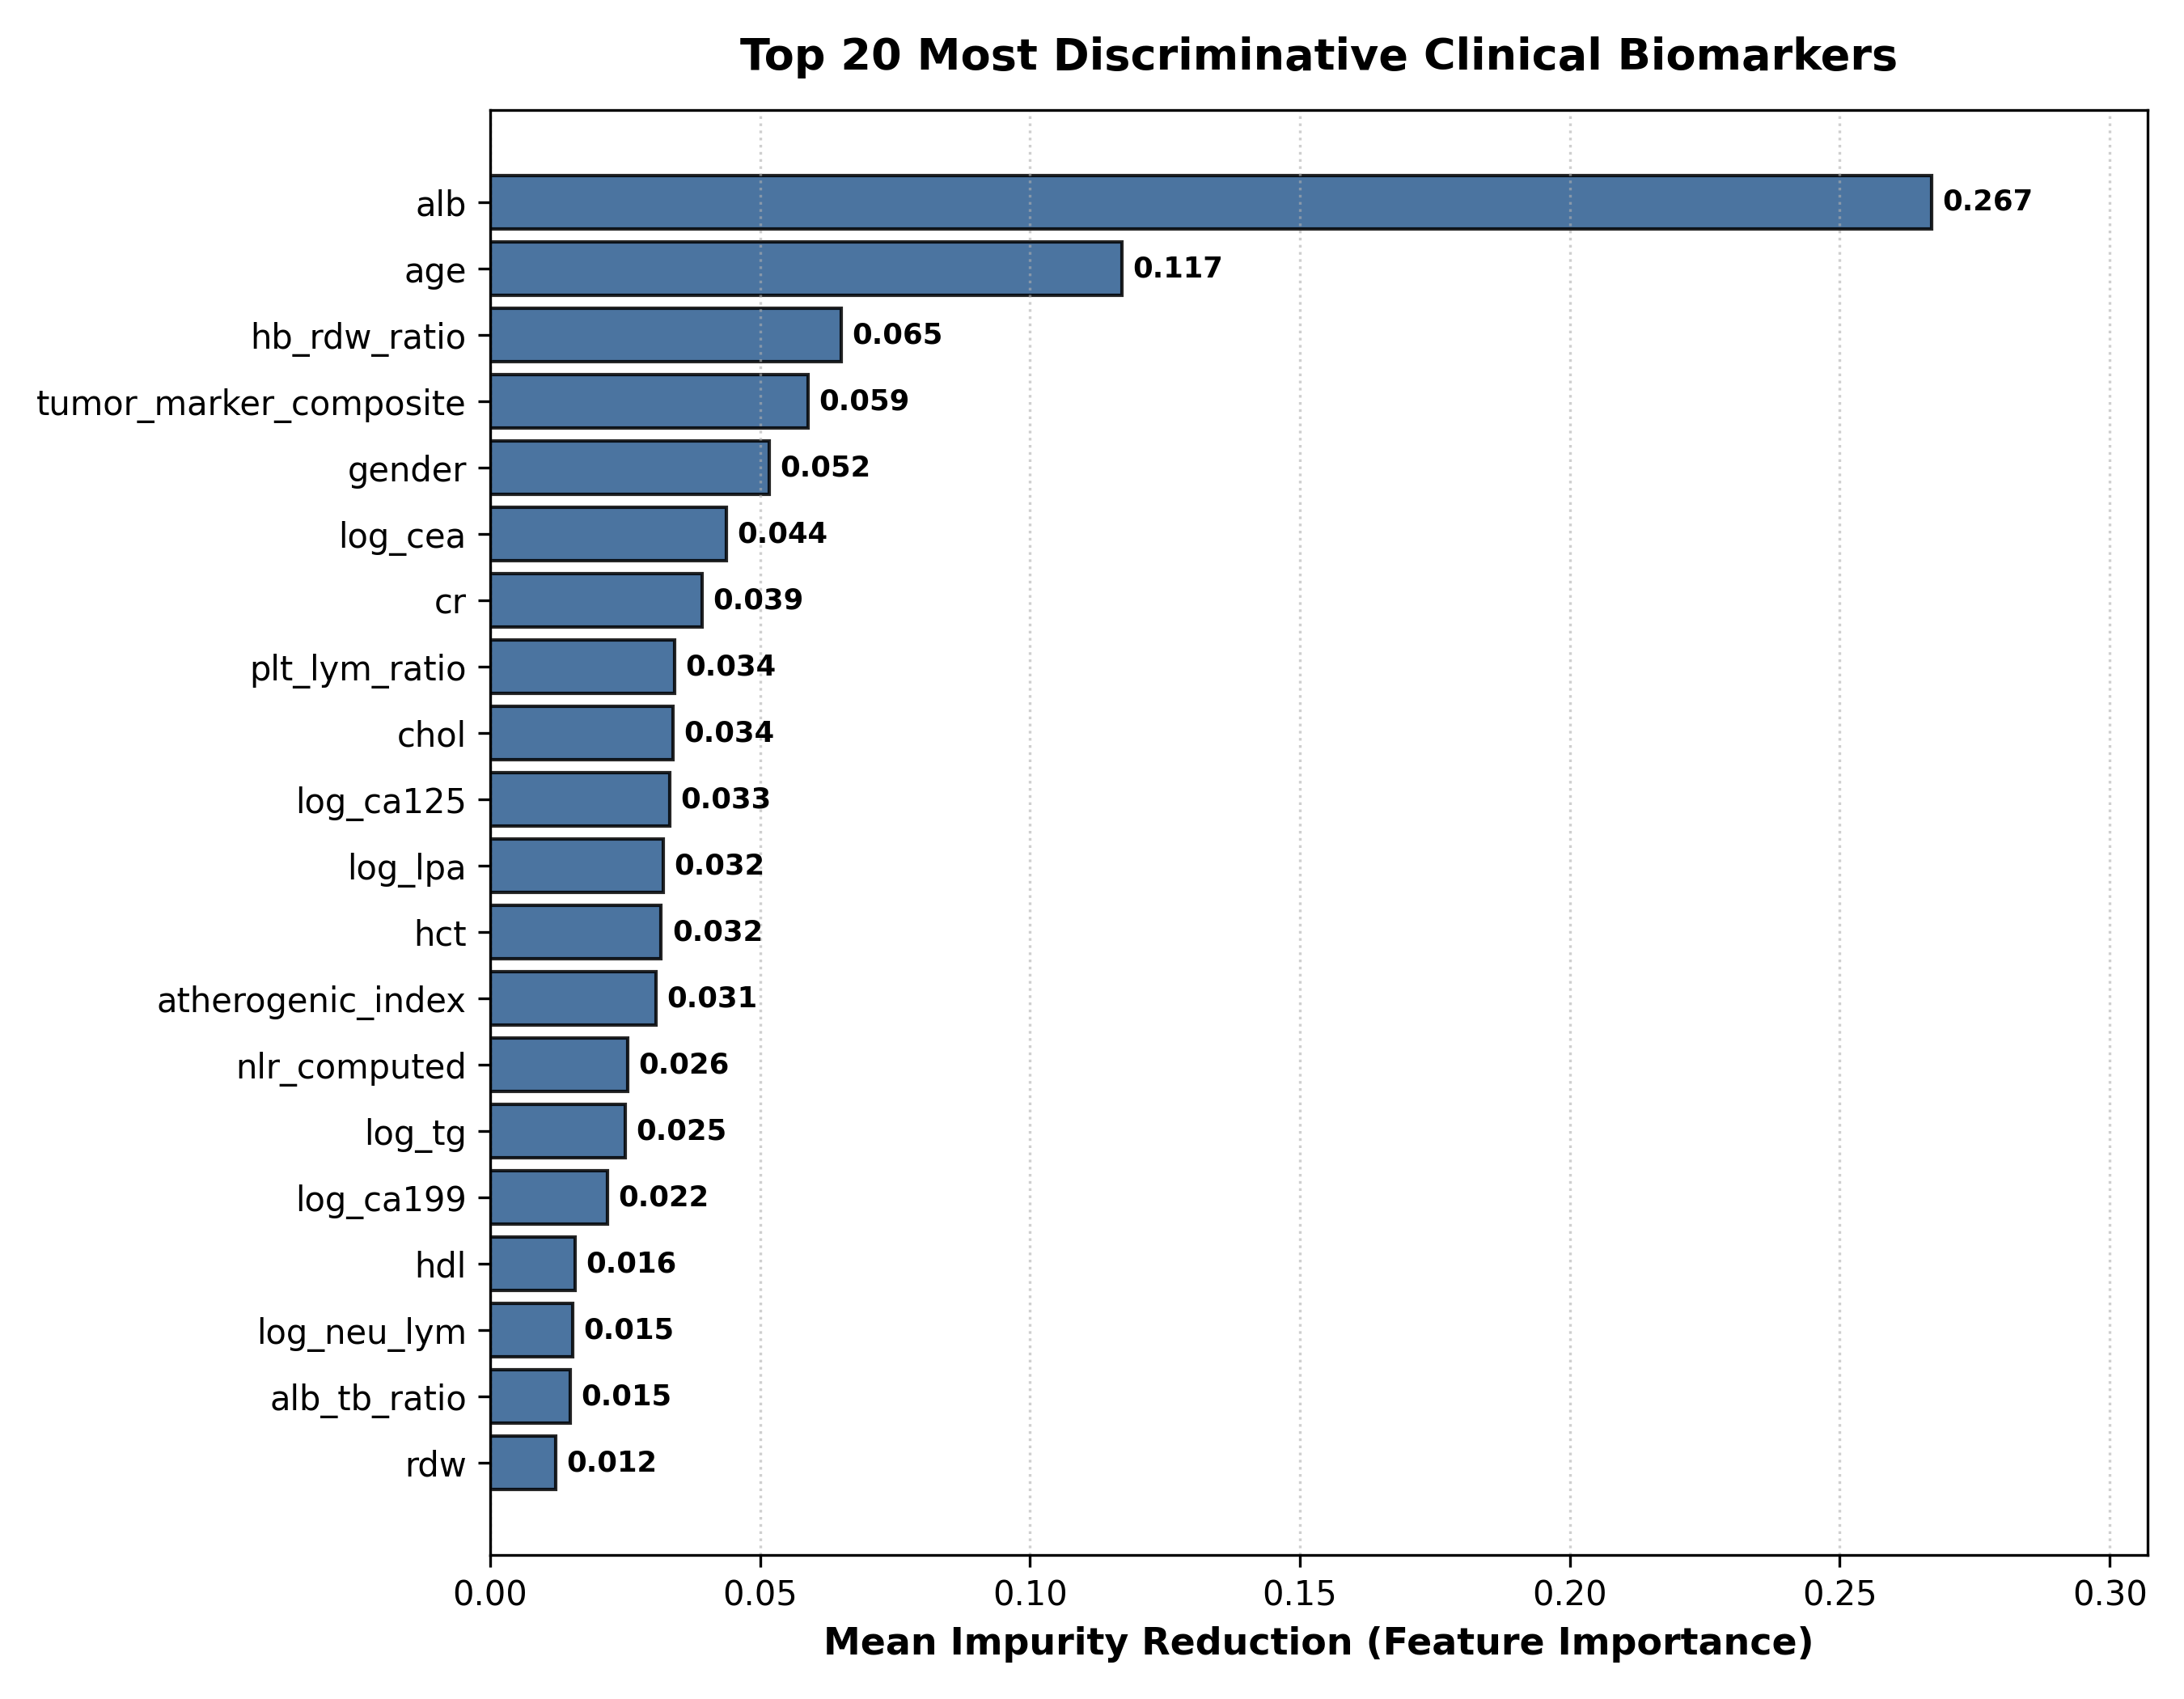

Data behind this chart, as committed beside it:
feature, importance
alb, 0.267
age, 0.117
hb_rdw_ratio, 0.06502
tumor_marker_composite, 0.05892
gender, 0.05164
log_cea, 0.04375
cr, 0.03925
plt_lym_ratio, 0.03416
chol, 0.03383
log_ca125, 0.03327
log_lpa, 0.03208
hct, 0.03169
atherogenic_index, 0.03066
nlr_computed, 0.02552
log_tg, 0.025
log_ca199, 0.02178
hdl, 0.01568
log_neu_lym, 0.01526
alb_tb_ratio, 0.0149
rdw, 0.0121
log_ca724, 0.01063
hb, 0.009285
log_tb, 0.008461
log_alt, 0.003161
